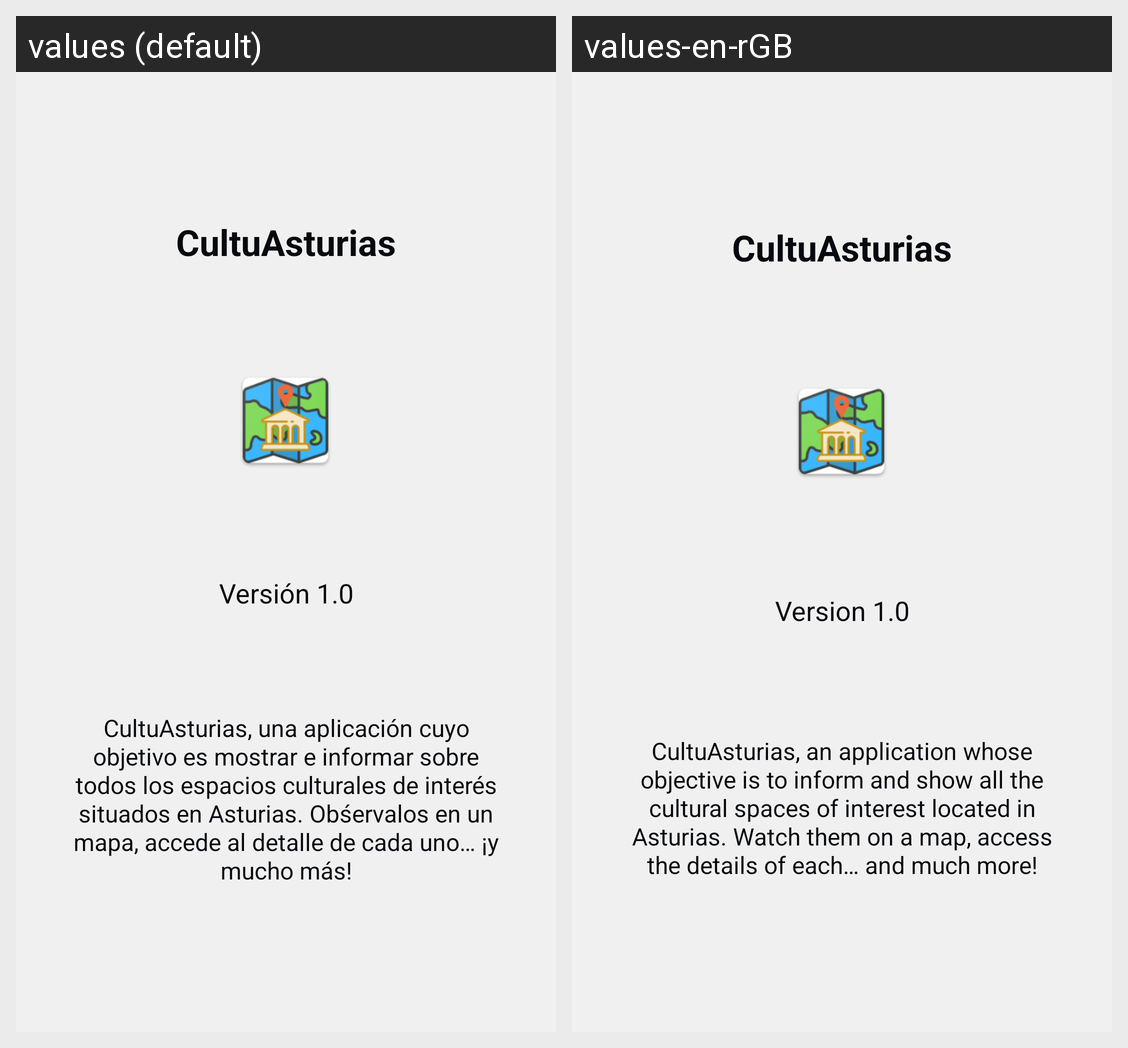

Locale-by-locale string values for the Android screen shown in this grid:
Android screen res/layout/fragment_about.xml rendered under 2 locales, left to right: values (default), values-en-rGB. Device: Nexus 5 (rendered at 1080×1920; each locale shown at half size, 540×960, under a caption strip naming it); theme AppTheme.Light.
Strings drawn on this screen, with the default value and each locale's value (text and hints the layout hard-codes, and strings that could not be matched under every locale, appear in the picture but are not listed):

app_name
  values: CultuAsturias
  values-en-rGB: CultuAsturias

app_version
  values: Versión 1.0
  values-en-rGB: Version 1.0

app_description
  values: CultuAsturias, una aplicación cuyo objetivo es mostrar e informar sobre todos los espacios culturales de interés situados en Asturias. Obśervalos en un mapa, accede al detalle de cada uno… ¡y mucho más!
  values-en-rGB: CultuAsturias, an application whose objective is to inform and show all the cultural spaces of interest located in Asturias. Watch them on a map, access the details of each… and much more!
